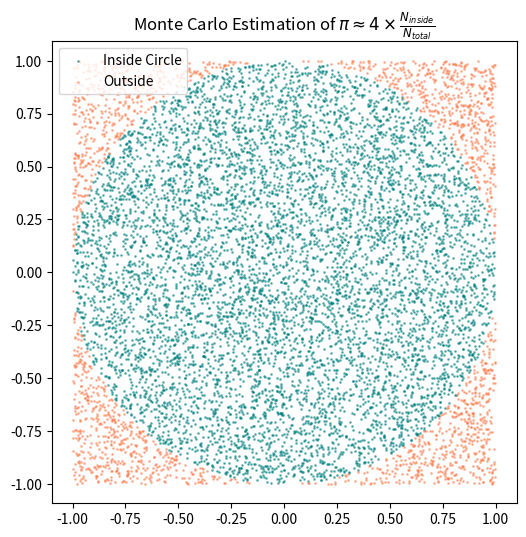
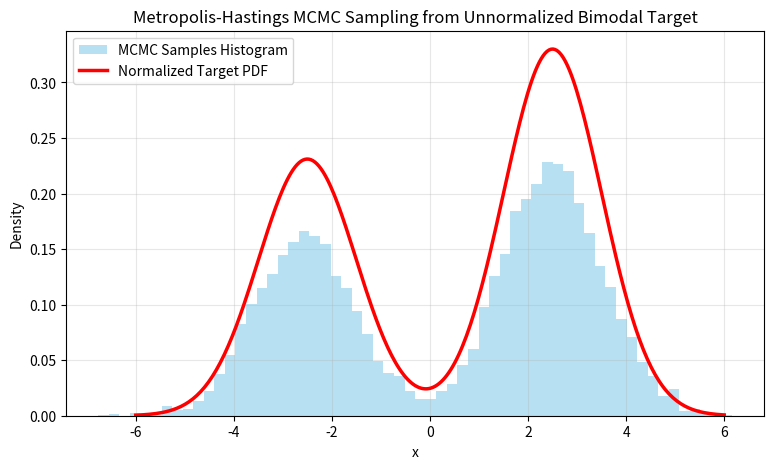

Here is the Python script that generated these plots, in order:
import numpy as np
import matplotlib.pyplot as plt

# Estimating Pi using Monte Carlo Sampling
N = 10000
x = np.random.uniform(-1, 1, size=N)
y = np.random.uniform(-1, 1, size=N)

# Inside unit circle: x^2 + y^2 <= 1
inside_circle = (x**2 + y**2) <= 1.0
pi_estimate = 4.0 * np.sum(inside_circle) / N

print(f"Monte Carlo Pi Estimate ({N} samples): {pi_estimate:.5f} (True Pi: {np.pi:.5f})")

# Visualizing
plt.figure(figsize=(6, 6))
plt.scatter(x[inside_circle], y[inside_circle], color='teal', s=1, alpha=0.5, label='Inside Circle')
plt.scatter(x[~inside_circle], y[~inside_circle], color='coral', s=1, alpha=0.5, label='Outside')
plt.title(r"Monte Carlo Estimation of $\pi \approx 4 \times \frac{N_{inside}}{N_{total}}$")
plt.axis('equal')
plt.legend()
plt.show()


# Metropolis-Hastings Sampling from an Unnormalized Bimodal Distribution
# p_tilde(x) = exp(-0.5*(x-2)^2) + 0.7*exp(-0.5*(x+2)^2)
def unnormalized_target(x):
    return np.exp(-0.5 * (x - 2.5)**2) + 0.7 * np.exp(-0.5 * (x + 2.5)**2)

# MCMC Sampling loop
num_mcmc_samples = 20000
samples = [0.0]
current_x = 0.0

for _ in range(num_mcmc_samples):
    # Gaussian random walk proposal: q(x' | x) = N(x, 1)
    proposed_x = current_x + np.random.normal(0, 1.0)
    
    # Acceptance ratio
    alpha = min(1.0, unnormalized_target(proposed_x) / unnormalized_target(current_x))
    
    # Accept or reject
    if np.random.rand() < alpha:
        current_x = proposed_x
    samples.append(current_x)

samples = np.array(samples[2000:]) # Discard burn-in

# Plot histogram of MCMC samples vs true density curve
x_grid = np.linspace(-6, 6, 300)
plt.figure(figsize=(9, 5))
plt.hist(samples, bins=60, density=True, alpha=0.6, color='skyblue', label='MCMC Samples Histogram')
plt.plot(x_grid, unnormalized_target(x_grid) / 3.03, 'r-', linewidth=2.5, label='Normalized Target PDF')
plt.title("Metropolis-Hastings MCMC Sampling from Unnormalized Bimodal Target")
plt.xlabel("x"); plt.ylabel("Density")
plt.legend()
plt.grid(True, alpha=0.3)
plt.show()
